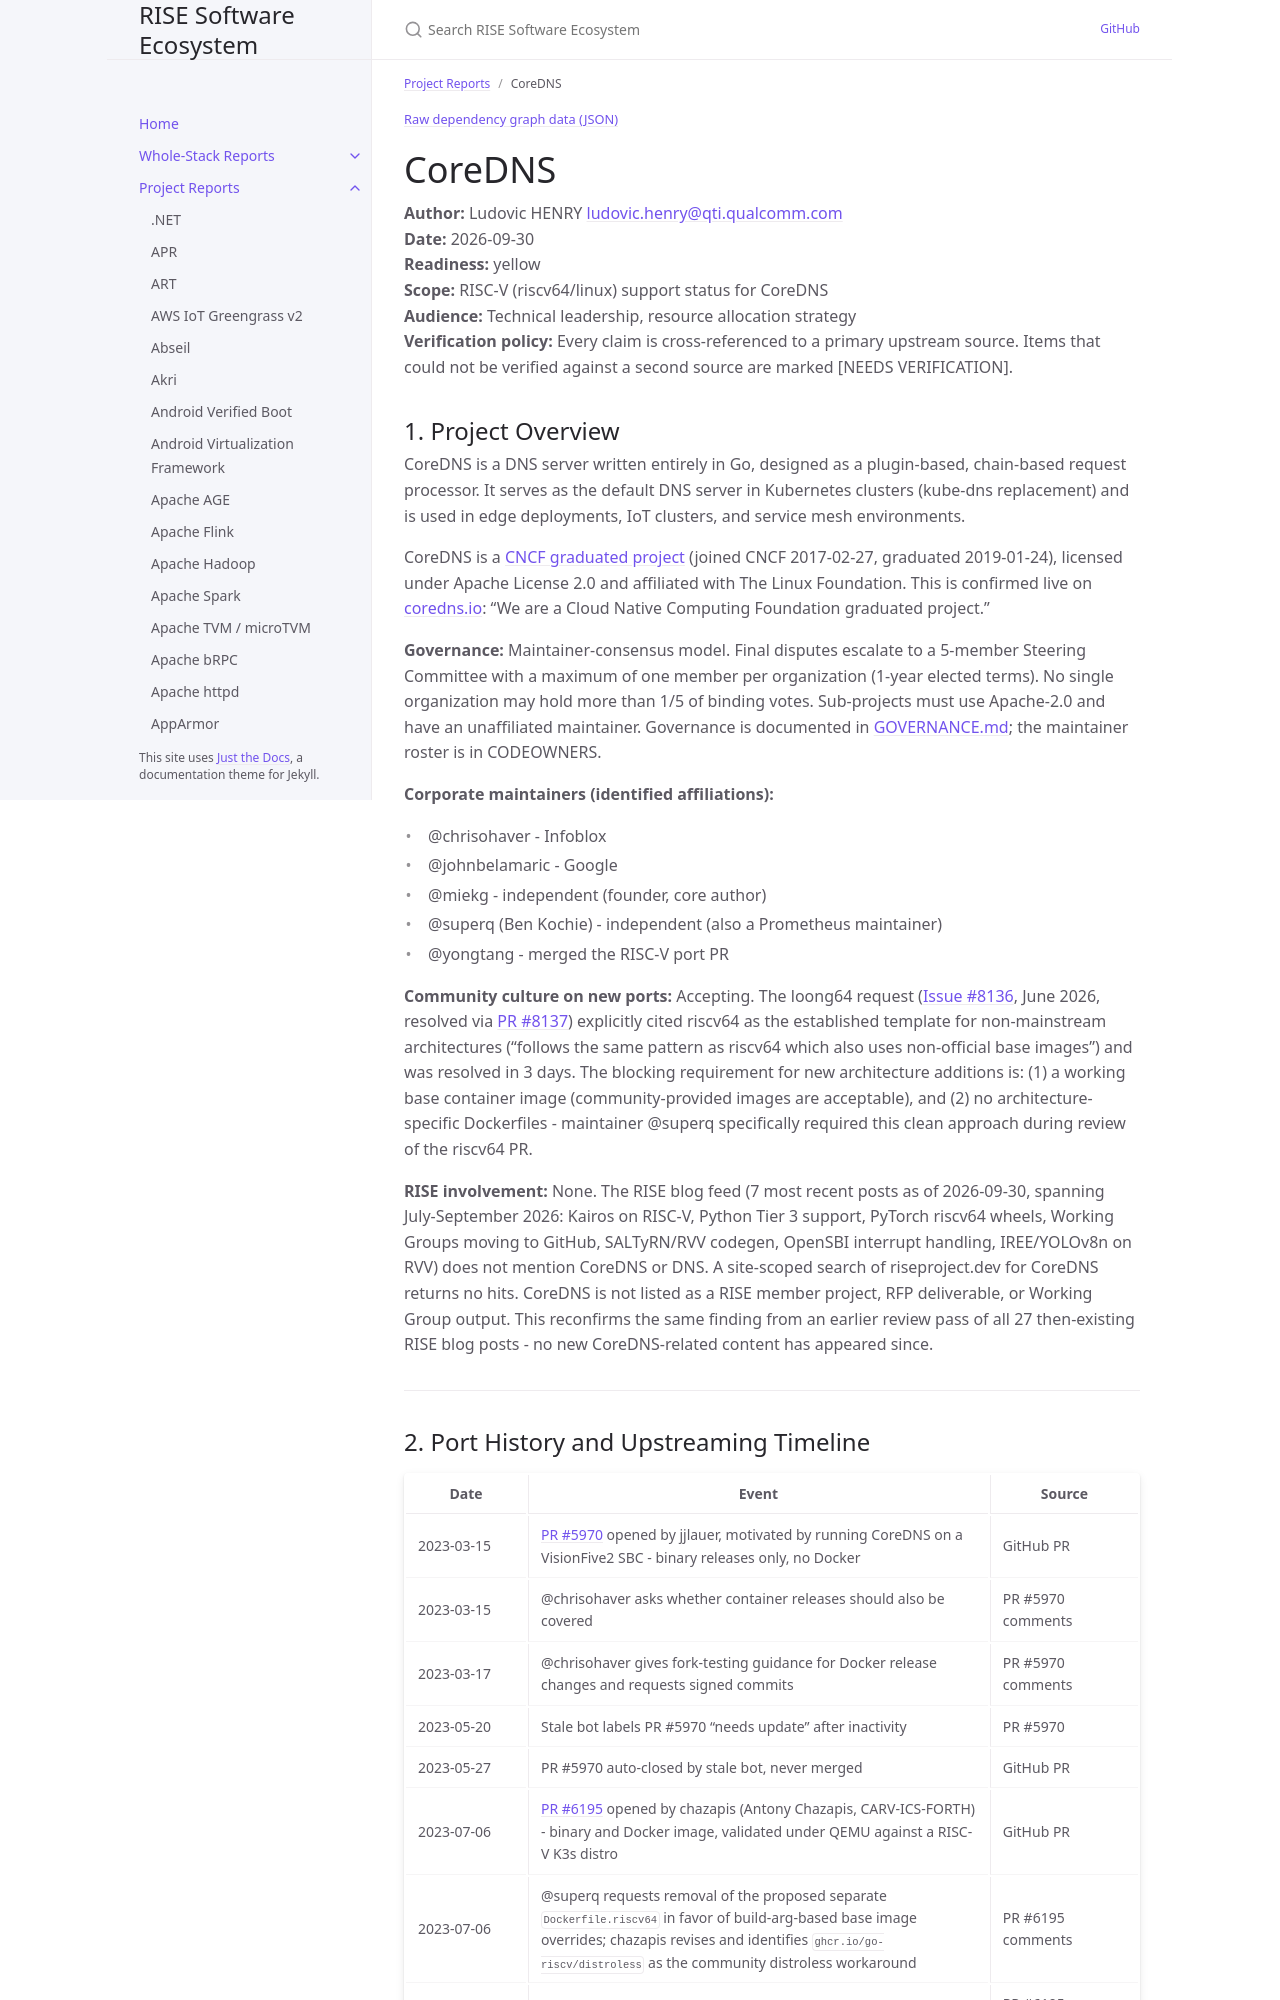

repository: riseproject-dev/sw-ecosystem · page: pr-preview/pr-9/project-reports/coredns.html · generator: jekyll

---
title: CoreDNS
parent: Project Reports
color: yellow
dependencies:
  - name: Go
    relation: build-dependency
    criticality: critical
  - name: miekg/dns
    relation: runtime-dependency
    criticality: critical
  - name: golang.org/x/sys
    relation: runtime-dependency
    criticality: critical
  - name: golang.org/x/crypto
    relation: runtime-dependency
    criticality: optional
  - name: quic-go/quic-go
    relation: runtime-dependency
    criticality: optional
  - name: gRPC-Go
    relation: runtime-dependency
    criticality: optional
  - name: etcd
    relation: runtime-dependency
    criticality: optional
  - name: prometheus/client_golang
    relation: runtime-dependency
    criticality: optional
  - name: DataDog/dd-trace-go
    relation: runtime-dependency
    criticality: optional
  - name: go.uber.org/automaxprocs
    relation: runtime-dependency
    criticality: optional
  - name: oschwald/geoip2-golang
    relation: runtime-dependency
    criticality: optional
---

{% include dependency-graph.html slug="dependencies" subset="coredns" %}

# CoreDNS

**Author:** Ludovic HENRY <ludovic.henry@qti.qualcomm.com><br/>
**Date:** 2026-09-30<br/>
**Readiness:** yellow<br/>
**Scope:** RISC-V (riscv64/linux) support status for CoreDNS<br/>
**Audience:** Technical leadership, resource allocation strategy<br/>
**Verification policy:** Every claim is cross-referenced to a primary upstream source. Items that could not be verified against a second source are marked [NEEDS VERIFICATION].<br/>

## 1. Project Overview

CoreDNS is a DNS server written entirely in Go, designed as a plugin-based, chain-based request processor. It serves as the default DNS server in Kubernetes clusters (kube-dns replacement) and is used in edge deployments, IoT clusters, and service mesh environments.

CoreDNS is a [CNCF graduated project](https://www.cncf.io/projects/coredns/) (joined CNCF 2017-02-27, graduated 2019-01-24), licensed under Apache License 2.0 and affiliated with The Linux Foundation. This is confirmed live on [coredns.io](https://coredns.io/): "We are a Cloud Native Computing Foundation graduated project."

**Governance:** Maintainer-consensus model. Final disputes escalate to a 5-member Steering Committee with a maximum of one member per organization (1-year elected terms). No single organization may hold more than 1/5 of binding votes. Sub-projects must use Apache-2.0 and have an unaffiliated maintainer. Governance is documented in [GOVERNANCE.md](https://github.com/coredns/coredns/blob/master/GOVERNANCE.md); the maintainer roster is in CODEOWNERS.

**Corporate maintainers (identified affiliations):**
- @chrisohaver - Infoblox
- @johnbelamaric - Google
- @miekg - independent (founder, core author)
- @superq (Ben Kochie) - independent (also a Prometheus maintainer)
- @yongtang - merged the RISC-V port PR

**Community culture on new ports:** Accepting. The loong64 request ([Issue #8136](https://github.com/coredns/coredns/issues/8136), June 2026, resolved via [PR #8137](https://github.com/coredns/coredns/pull/8137)) explicitly cited riscv64 as the established template for non-mainstream architectures ("follows the same pattern as riscv64 which also uses non-official base images") and was resolved in 3 days. The blocking requirement for new architecture additions is: (1) a working base container image (community-provided images are acceptable), and (2) no architecture-specific Dockerfiles - maintainer @superq specifically required this clean approach during review of the riscv64 PR.

**RISE involvement:** None. The RISE blog feed (7 most recent posts as of 2026-09-30, spanning July-September 2026: Kairos on RISC-V, Python Tier 3 support, PyTorch riscv64 wheels, Working Groups moving to GitHub, SALTyRN/RVV codegen, OpenSBI interrupt handling, IREE/YOLOv8n on RVV) does not mention CoreDNS or DNS. A site-scoped search of riseproject.dev for CoreDNS returns no hits. CoreDNS is not listed as a RISE member project, RFP deliverable, or Working Group output. This reconfirms the same finding from an earlier review pass of all 27 then-existing RISE blog posts - no new CoreDNS-related content has appeared since.

---
